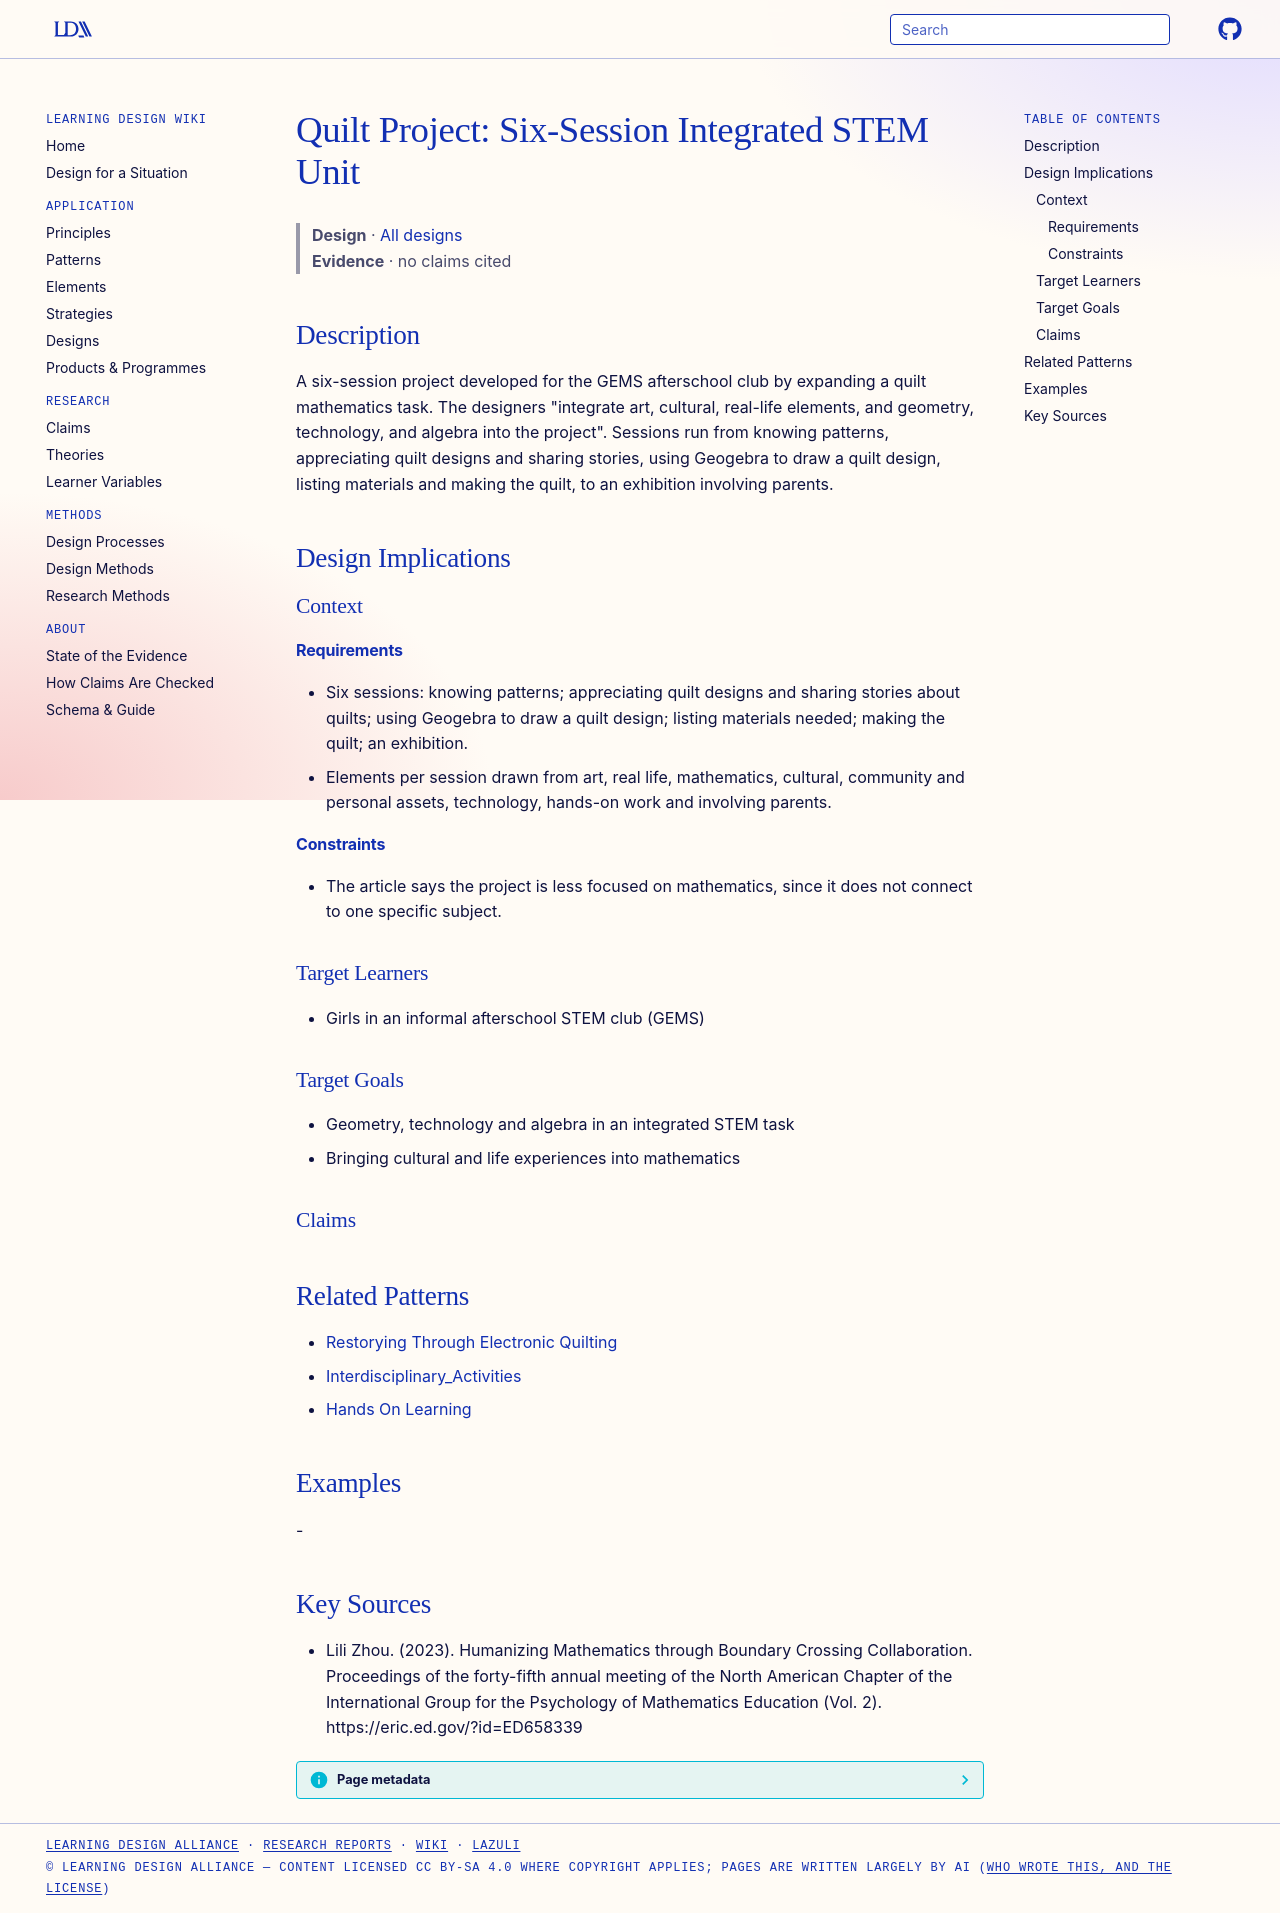

repository: Learning-Design-Alliance/learning-wiki · page: designs/quilt-project-six-session-integrated-stem-unit/index.html · generator: mkdocs

---
type: design
id: quilt-project-six-session-integrated-stem-unit
title: "Quilt Project: Six-Session Integrated STEM Unit"
description: A six-session project developed for the GEMS afterschool club by expanding a quilt mathematics task.
status: review
generated:
  by: claude/unspecified
  at: 2026-09-24
sources:
  - id: lili-zhou-2023
    resource: "https://eric.ed.gov/?id=ED658339"
    title: "Lili Zhou. (2023). Humanizing Mathematics through Boundary Crossing Collaboration. Proceedings of the forty-fifth annual meeting of the North American Chapter of the International Group for the Psychology of Mathematics Education (Vol. 2). https://eric.ed.gov/?id=ED658339"
    author: Lili Zhou
---

# Quilt Project: Six-Session Integrated STEM Unit

> **Design** · [All designs](index.md)
> **Evidence** · no claims cited

## Description
A six-session project developed for the GEMS afterschool club by expanding a quilt mathematics task. The designers "integrate art, cultural, real-life elements, and geometry, technology, and algebra into the project". Sessions run from knowing patterns, appreciating quilt designs and sharing stories, using Geogebra to draw a quilt design, listing materials and making the quilt, to an exhibition involving parents.

## Design Implications

### Context
#### Requirements
- Six sessions: knowing patterns; appreciating quilt designs and sharing stories about quilts; using Geogebra to draw a quilt design; listing materials needed; making the quilt; an exhibition.
- Elements per session drawn from art, real life, mathematics, cultural, community and personal assets, technology, hands-on work and involving parents.
#### Constraints
- The article says the project is less focused on mathematics, since it does not connect to one specific subject.

### Target Learners
- Girls in an informal afterschool STEM club (GEMS)

### Target Goals
- Geometry, technology and algebra in an integrated STEM task
- Bringing cultural and life experiences into mathematics

### Claims

## Related Patterns
- [Restorying Through Electronic Quilting](../strategies/restorying-through-electronic-quilting.md)
- [Interdisciplinary_Activities](../strategies/interdisciplinary_activities.md)
- [Hands On Learning](../elements/hands-on-learning.md)

## Examples
-

## Key Sources
- Lili Zhou. (2023). Humanizing Mathematics through Boundary Crossing Collaboration. Proceedings of the forty-fifth annual meeting of the North American Chapter of the International Group for the Psychology of Mathematics Education (Vol. 2). https://eric.ed.gov/?id=ED658339
